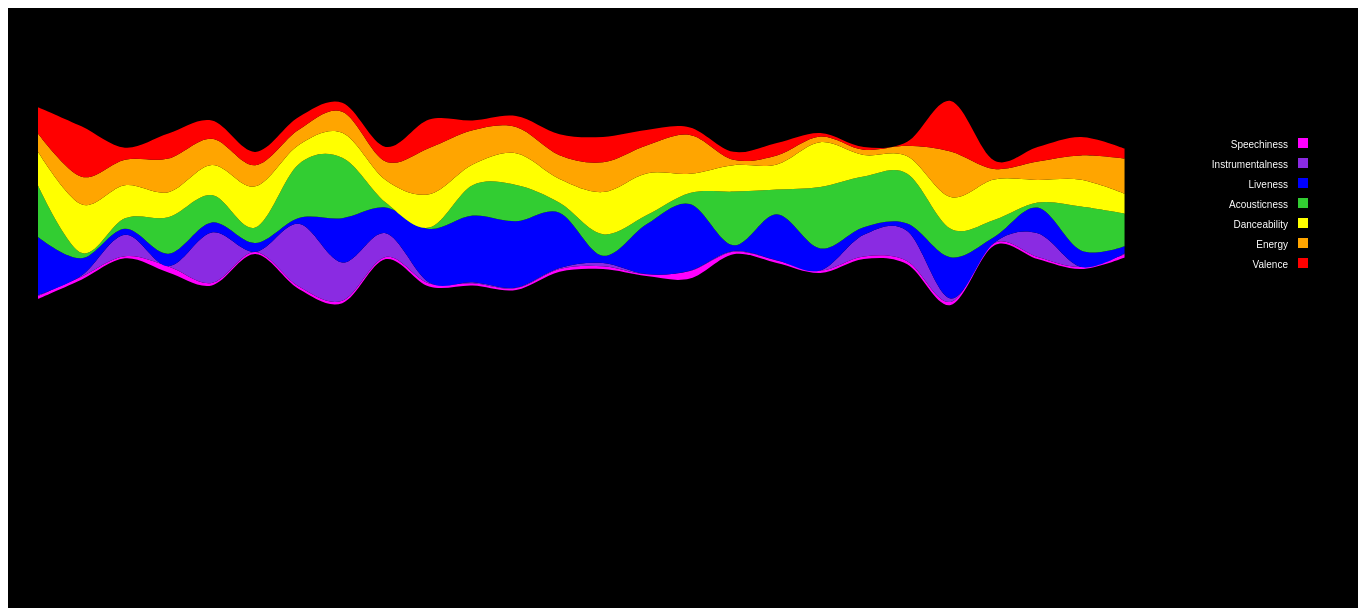
D3 v4 page, settled after 480 driven frames (8 s of simulated time); the page loaded 1 data file(s).


// ── js/main.js
/*
*    código adaptado de dentro do index.html para o main.js
*/
	
	//definição da margem e do tamanho do SVG
	var margin = {top: 20, right: 40, bottom: 30, left: 30},
		width = 1200 - margin.left - margin.right, //800
		height = 400 - margin.top - margin.bottom; //400
	
	//definição do SVG
	var svg = d3.select("body").append("svg")
		.attr("width", 1350) //960
		.attr("height", 600)
		.append("g")
			.attr("transform", "translate(" + margin.left + "," + margin.top + ")");
		
	//criação da legenda
	var featureColor = d3.scaleOrdinal()
		//.range (["#FF0000","#FFA500","#FFFF00","#32CD32","#0000FF","#8A2BE2","#FF00FF"]); //vermelho, laranja, amarelo, verde, azul, violeta, magenta (rosa)
		.range (["#FF00FF","#8A2BE2","#0000FF","#32CD32","#FFFF00","#FFA500","#FF0000"]);
		

	//definição das features que serão utilizadas
	var features = ["speechiness","instrumentalness","liveness","acousticness","danceability","energy","valence"];

	//definição da legenda
	var legend = svg.append("g")
		.attr("transform", "translate(" + (width + 130) + "," + (height - 240) + ")");

	features.forEach(function(feature, i){
	var legendRow = legend.append("g")
		.attr("transform", "translate(0, " + (i * 20) + ")");

	legendRow.append("rect")
		.attr("width", 10)
		.attr("height", 10)
		.attr("fill", featureColor(feature));

	legendRow.append("text")
		.attr("x", -10)
		.attr("y", 10)
		.attr("text-anchor", "end")
		.attr("fill", "white")
		.style("text-transform", "capitalize")
		.text(feature);
	});

	//função de leitura do arquivo e desenho da visualização na tela
	d3.csv("data/data_example.csv", function viz(data) {
		
		var trackarray = [];
		var arquivo = [];
		var arrayMusica = [];
		var arrayDanceability = [];
		var arrayEnergy = [];
		var arraySpeechiness = [];
		var arrayAcousticness = [];
		var arrayInstrumentalness = [];
		var arrayLiveness = [];
		var arrayValence = [];
		
		//conversão dos valores lidos do arquivo
		data.forEach(function(d) {
			d.track = +d.track
			d.danceability = +d.danceability * 20
			d.energy = +d.energy * 20
			d.speechiness = +d.speechiness * 20
			d.acousticness = +d.acousticness * 20
			d.instrumentalness = +d.instrumentalness * 20
			d.liveness = +d.liveness * 20
			d.valence = +d.valence * 20
		});
		
		arquivo = data;
		
		for (var i = 0; i < arquivo.length ; i++) {
			arrayMusica[i] = arquivo[i].name;
			arrayDanceability[i] = (arquivo[i].danceability)/20;
			arrayEnergy[i] = (arquivo[i].energy)/20;
			arraySpeechiness[i] = (arquivo[i].speechiness)/20;
			arrayAcousticness[i] = (arquivo[i].acousticness)/20;
			arrayInstrumentalness[i] = (arquivo[i].instrumentalness)/20;
			arrayLiveness[i] = (arquivo[i].liveness)/20;
			arrayValence[i] = (arquivo[i].valence)/20;
		}
		
		tamanho =  arquivo.length;
		
		//definição das escalas
		var xScale = d3.scaleLinear()
			.domain([0,tamanho]) //26
			.range([0, width]);

		var yScale = d3.scaleLinear()
			.domain([0,10])
			.range([height,0]);

		var heightScale = d3.scaleLinear()
			.domain([0,10])
			.range([0,height]);
			
		var fillScale = d3.scaleOrdinal()
			.range (["#FF00FF","#8A2BE2","#0000FF","#32CD32","#FFFF00","#FFA500","#FF0000"]);
			
		
		//definição das funções do stackarea
		var stackLayout = d3.stack()
			.keys(features)

		var stackArea = d3.area()
			.x((d,i)=>xScale(i))
			.y0(d=>yScale(d[0]))
			.y1(d=>yScale(d[1]))
			.curve(d3.curveCardinal)
			//.curve(d3.curveBasis)

		stackLayout.offset(d3.stackOffsetSilhouette)
			//.order(d3.stackOrderInsideOut)
		
		yScale.domain([-50,50])
		
		console.log(data);
		console.log(stackLayout(data));
		
		//Exibição do stackedarea no SVG
		svg.selectAll("path")
			.data(stackLayout(data))
			.enter()
			.append("path")
			.style("fill",d=>fillScale(d.key))
			.attr("d",d=>stackArea(d))
			
		// Tooltip
		var focus = svg.append("g")
			.attr("class", "remove")
			.style("display", "none");

		focus.append("circle")
			.attr("fill", "white")
			.attr("r", 3);

		focus.append("text")
			.attr("x", 9)
			.attr("dy", ".35em")
			.attr("fill", "white")
			.style("font-size",12);
			
		var focus2 = svg.append("g")
			.attr("class", "focus")
			.style("display", "none");

		focus2.append("circle")
			.attr("fill", "white")
			.attr("r",3);

		focus2.append("text")
			.attr("x", 9)
			.attr("dy", ".35em")
			.attr("fill", "white")
			.style("font-size",12);
			
		var focus3 = svg.append("g")
			.attr("class", "focus")
			.style("display", "none");

		focus3.append("circle")
			.attr("fill", "white")
			.attr("r", 3);

		focus3.append("text")
			.attr("x", 9)
			.attr("dy", ".35em")
			.attr("fill", "white")
			.style("font-size",12);

		var focus4 = svg.append("g")
			.attr("class", "focus")
			.style("display", "none");

		focus4.append("circle")
			.attr("fill", "white")
			.attr("r", 3);

		focus4.append("text")
			.attr("x", 9)
			.attr("dy", ".5em")
			.attr("fill", "white")
			.style("font-size",12);
		
		var focus5 = svg.append("g")
			.attr("class", "focus")
			.style("display", "none");

		focus5.append("circle")
			.attr("fill", "white")
			.attr("r", 3);

		focus5.append("text")
			.attr("x", 9)
			.attr("dy", ".5em")
			.attr("fill", "white")
			.style("font-size",12);
			
		var focus6 = svg.append("g")
			.attr("class", "focus")
			.style("display", "none");

		focus6.append("circle")
			.attr("fill", "white")
			.attr("r", 3);

		focus6.append("text")
			.attr("x", 9)
			.attr("dy", ".5em")
			.attr("fill", "white")
			.style("font-size",12);
			
		var focus7 = svg.append("g")
			.attr("class", "focus")
			.style("display", "none");

		focus7.append("circle")
			.attr("fill", "white")
			.attr("r", 3);

		focus7.append("text")
			.attr("x", 9)
			.attr("dy", ".5em")
			.attr("fill", "white")
			.style("font-size",15);
			
		var focus8 = svg.append("g")
			.attr("class", "focus")
			.style("display", "none");

		focus8.append("circle")
			.attr("fill", "white")
			.attr("r", 3);

		focus8.append("text")
			.attr("x", 9)
			.attr("dy", ".5em")
			.attr("fill", "white")
			.style("font-size",12);
	
		//função para colocar o foco na feature ao passar no mouse
		svg.selectAll("path")
			.attr("opacity", 1)
			.on("mouseover", function(d, i) {
				svg.selectAll("path").transition()
					.duration(250)
					.attr("opacity", function(d, j) {
						return j != i ? 0.6 : 1;
					})
				focus.style("display", null);
				focus2.style("display", null);
				focus3.style("display", null);
				focus4.style("display", null);
				focus5.style("display", null);
				focus6.style("display", null);
				focus7.style("display", null);
				focus8.style("display", null);
			})
			.on("mouseout", function() {
				focus.style("display", "none");
				focus2.style("display", "none");
				focus3.style("display", "none");
				focus4.style("display", "none");
				focus5.style("display", "none");
				focus6.style("display", "none");
				focus7.style("display", "none");
				focus8.style("display", "none");
			})
			.on("mousemove", mousemove);

		function mousemove() {
			var x0 = xScale.invert(d3.mouse(this)[0]);
				x0 = parseInt(x0);
				pro = (arrayMusica[x0]);
				pro1 = (arrayDanceability[x0]);
				pro2 = (arrayEnergy[x0]);
				pro3 = (arraySpeechiness[x0]);
				pro4 = (arrayAcousticness[x0]);
				pro5 = (arrayInstrumentalness[x0]);
				pro6 = (arrayLiveness[x0]);
				pro7 = (arrayValence[x0]);
				
				focus.attr("transform", "translate(" + xScale(x0) + "," + (393 - margin.top - margin.bottom)+ ")");
				focus2.attr("transform", "translate(" + xScale(x0) + "," + (413 - margin.top - margin.bottom)+ ")");
				focus3.attr("transform", "translate(" + xScale(x0) + "," + (433 - margin.top - margin.bottom)+ ")");
				focus4.attr("transform", "translate(" + xScale(x0) + "," + (453 - margin.top - margin.bottom)+ ")");
				focus5.attr("transform", "translate(" + xScale(x0) + "," + (473 - margin.top - margin.bottom)+ ")");
				focus6.attr("transform", "translate(" + xScale(x0) + "," + (493 - margin.top - margin.bottom)+ ")");
				focus7.attr("transform", "translate(" + xScale(x0) + "," + (370 - margin.top - margin.bottom)+ ")");
				focus8.attr("transform", "translate(" + xScale(x0) + "," + (513 - margin.top - margin.bottom)+ ")");
				focus.select("text").text("Danceability:" + pro1.toFixed(3));
				focus2.select("text").text("Energy:" + pro2.toFixed(3));
				focus3.select("text").text("Speechiness:" + pro3.toFixed(3));
				focus4.select("text").text("Acousticness:" + pro4.toFixed(3));
				focus5.select("text").text("Instrumentalness:" + pro5.toFixed(3));
				focus6.select("text").text("Liveness:" + pro6.toFixed(3));
				focus7.select("text").text("Música:" + pro);
				focus8.select("text").text("Valence:" + pro7.toFixed(3));
		}
		
		var vertical = d3.select(".chart")
				.append("div")	
				.attr("class", "remove")
				.style("position", "absolute")
				.style("z-index", "19")
				.style("width", "1px")
				.style("height", "380px")
				.style("top", "10px")
				.style("bottom", "30px")
				.style("left", "0px")
				.style("background", "#fff");
		
		d3.select("body")
			  .on("mousemove", function(){  
				 mousex = d3.mouse(this);
				 mousex = mousex[0] + 5;
				 vertical.style("left", mousex + "px" )})
			  .on("mouseover", function(){  
				 mousex = d3.mouse(this);
				 mousex = mousex[0] + 5;
				 vertical.style("left", mousex + "px")});
	})
	
	//stacked area com tooltips https://bl.ocks.org/fabiomainardi/3976176cb36e718a608f

### data: data/data_example.csv
track, name, danceability, energy, speechiness, acousticness, instrumentalness, liveness, valence
1, Wish You Were Here, 0.481, 0.262, 0.0414, 0.735, 0.0114, 0.832, 0.375
2, Another Brick in the Wall - Pt. 2, 0.694, 0.394, 0.0428, 0.0781, 0.0150, 0.247, 0.719
3, Comfortably Numb, 0.472, 0.366, 0.0286, 0.15, 0.308, 0.0837, 0.171
4, Time, 0.358, 0.48, 0.0849, 0.521, 0.00428, 0.178, 0.356
5, Breathe (In the Air), 0.431, 0.375, 0.0347, 0.391, 0.721, 0.143, 0.258
6, Hey You, 0.588, 0.301, 0.0294, 0.221, 0.00236, 0.128, 0.19
7, The Great Gig in the Sky, 0.275, 0.216, 0.0345, 0.768, 0.897, 0.0832, 0.181
8, Us and Them, 0.356, 0.302, 0.0346, 0.863, 0.546, 0.634, 0.126
9, Brain Damage, 0.322, 0.265, 0.0302, 0.0726, 0.34, 0.366, 0.207
10, What Do You Want from Me - Live, 0.478, 0.661, 0.0411, 0.0185, 0.0150, 0.766, 0.405
11, Coming Back to Life - Live, 0.295, 0.49, 0.0325, 0.434, 0.0150, 0.952, 0.139
12, High Hopes - Live, 0.454, 0.374, 0.0257, 0.518, 0.0104, 0.944, 0.157
13, Breathe (In the Air) - Live, 0.34, 0.34, 0.0398, 0.141, 0.0150, 0.789, 0.299
14, Wearing the Inside Out, 0.602, 0.426, 0.0404, 0.307, 0.0468, 0.104, 0.363
15, Lost for Words, 0.599, 0.399, 0.0248, 0.128, 0.00342, 0.712, 0.222
16, The Dogs of War - Live, 0.274, 0.555, 0.106, 0.157, 0.00599, 0.953, 0.106
17, Paranoid Eyes, 0.378, 0.0776, 0.0347, 0.766, 0.0109, 0.082, 0.112
18, The Thin Ice, 0.359, 0.128, 0.0372, 0.354, 0.00181, 0.656, 0.178
19, Goodbye Blue Sky, 0.638, 0.0811, 0.0335, 0.879, 0.00315, 0.314, 0.0502
20, Is There Anybody Out There?, 0.307, 0.0742, 0.0359, 0.723, 0.308, 0.11, 0.0394
21, Nobody Home, 0.251, 0.148, 0.0431, 0.71, 0.432, 0.106, 0.0569
22, Have a Cigar, 0.454, 0.65, 0.0437, 0.407, 0.0498, 0.589, 0.72
23, Mother, 0.578, 0.15, 0.0334, 0.243, 0.00707, 0.0825, 0.121
24, Brain Damage, 0.322, 0.265, 0.0302, 0.0726, 0.34, 0.366, 0.207
25, A Great Day for Freedom, 0.384, 0.348, 0.0293, 0.626, 0.00124, 0.236, 0.264
26, Coming Back to Life, 0.286, 0.499, 0.044, 0.464, 0.0150, 0.102, 0.145